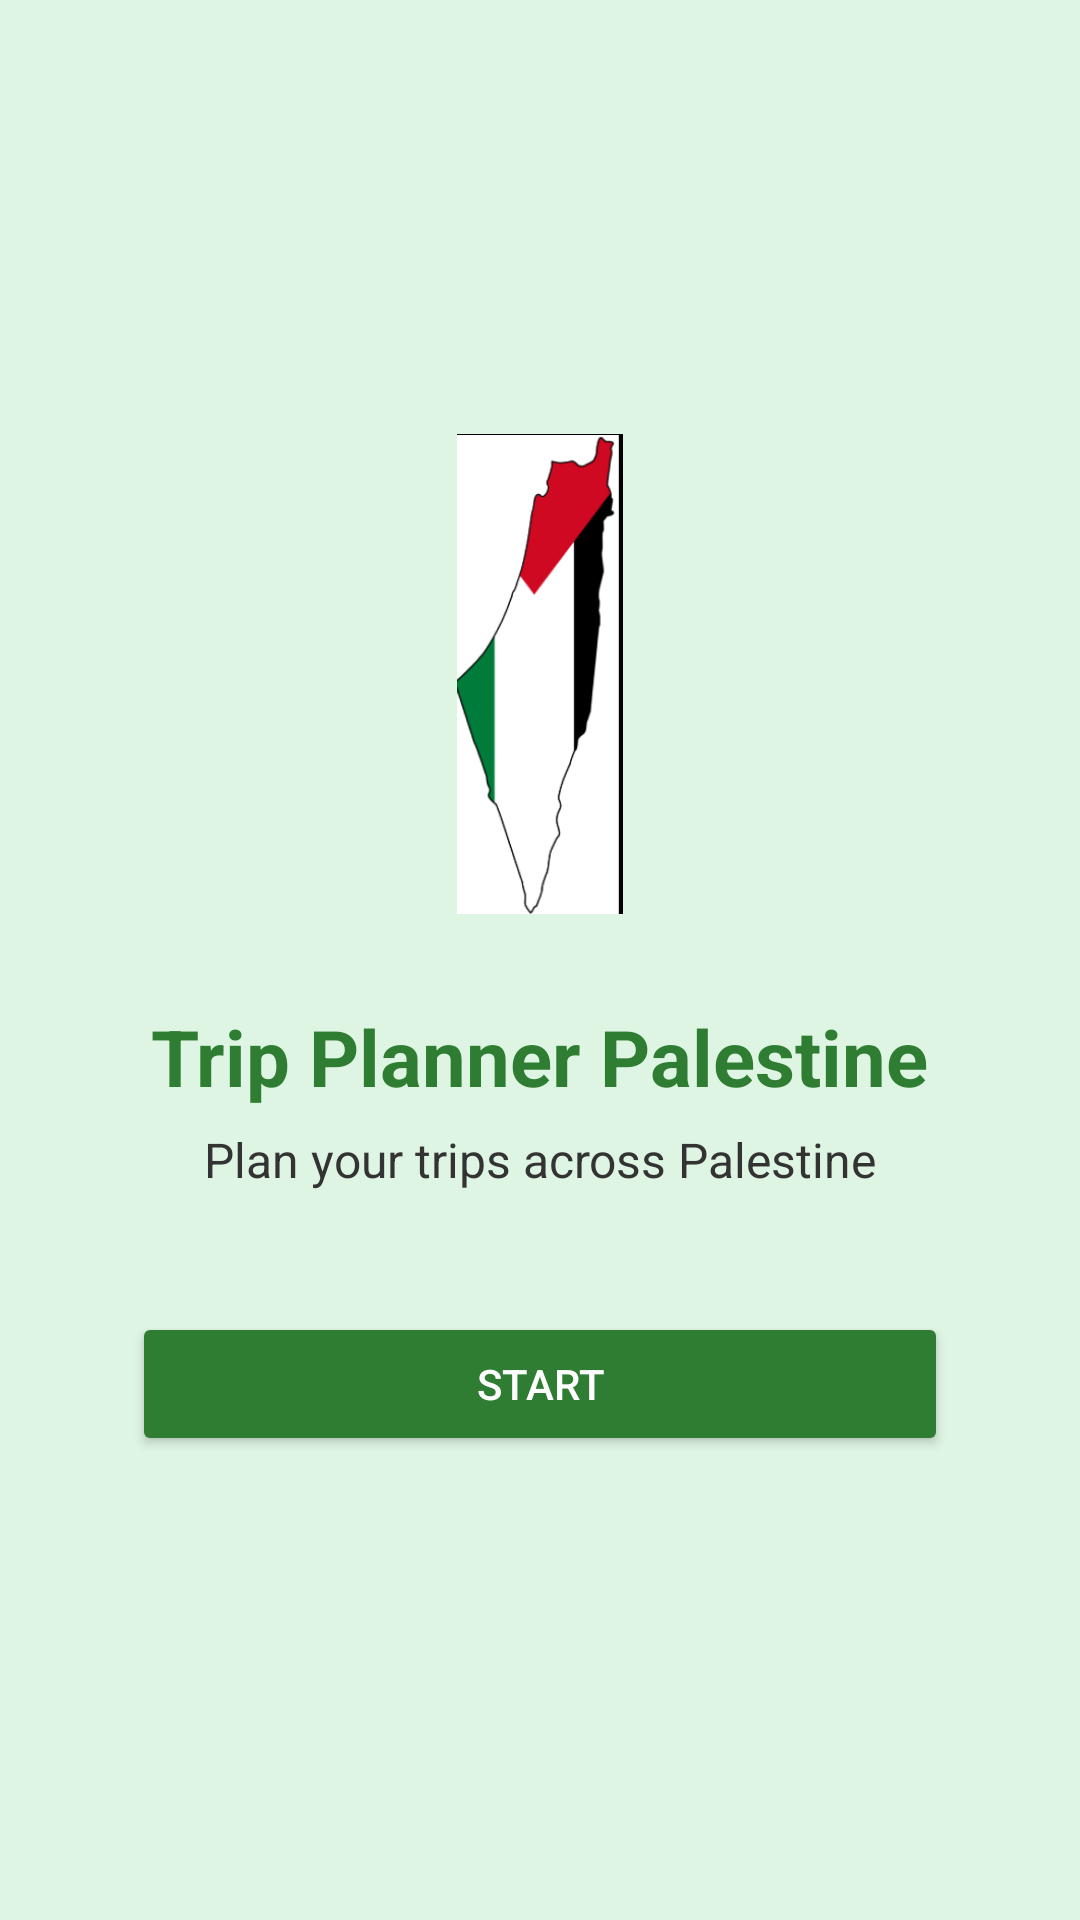

Layout XML and referenced resources for this Android screen:
<!-- AndroidManifest.xml: application theme Theme.AssignmentTripPlanning -->
<!-- res/layout/activity_welcome.xml -->
<?xml version="1.0" encoding="utf-8"?>
<LinearLayout xmlns:android="http://schemas.android.com/apk/res/android"
    android:layout_width="match_parent"
    android:layout_height="match_parent"
    android:orientation="vertical"
    android:gravity="center"
    android:padding="24dp"
    android:background="#DFF5E3">

    <ImageView
        android:id="@+id/imgLogo"
        android:layout_width="160dp"
        android:layout_height="160dp"
        android:src="@drawable/palestine_map"
        android:contentDescription="Palestine Map"
        android:layout_marginBottom="20dp"/>

    <TextView
        android:id="@+id/txtTitle"
        android:layout_width="wrap_content"
        android:layout_height="wrap_content"
        android:text="Trip Planner Palestine"
        android:textSize="26sp"
        android:textStyle="bold"
        android:textColor="#2E7D32"
        android:layout_marginTop="10dp"/>

    <TextView
        android:id="@+id/txtSubtitle"
        android:layout_width="wrap_content"
        android:layout_height="wrap_content"
        android:text="Plan your trips across Palestine"
        android:textSize="16sp"
        android:textColor="#333"
        android:layout_marginTop="6dp"/>

    <Button
        android:id="@+id/btnStart"
        android:layout_width="match_parent"
        android:layout_height="wrap_content"
        android:text="Start"
        android:backgroundTint="#2E7D32"
        android:textColor="#FFF"
        android:layout_marginTop="40dp"
        android:padding="12dp"
        android:layout_marginStart="20dp"
        android:layout_marginEnd="20dp"
        android:layout_marginBottom="10dp"/>
</LinearLayout>
<!-- resources referenced by this layout -->
<resources>
  <!-- drawable palestine_map: png bitmap (drawable, 15241 bytes) -->
  <style name="Theme.AssignmentTripPlanning" parent="Theme.Material3.Light.NoActionBar">
          <item name="colorPrimary">@color/main_green</item>
          <item name="colorPrimaryContainer">@color/light_green</item>
  
          <item name="colorSecondary">@color/light_green</item>
          <item name="colorSecondaryContainer">@color/light_green</item>
  
          <item name="android:colorButtonNormal">@color/main_green</item>
      </style>
  <color name="main_green">#43A047</color>
  <color name="light_green">#A5D6A7</color>
</resources>
